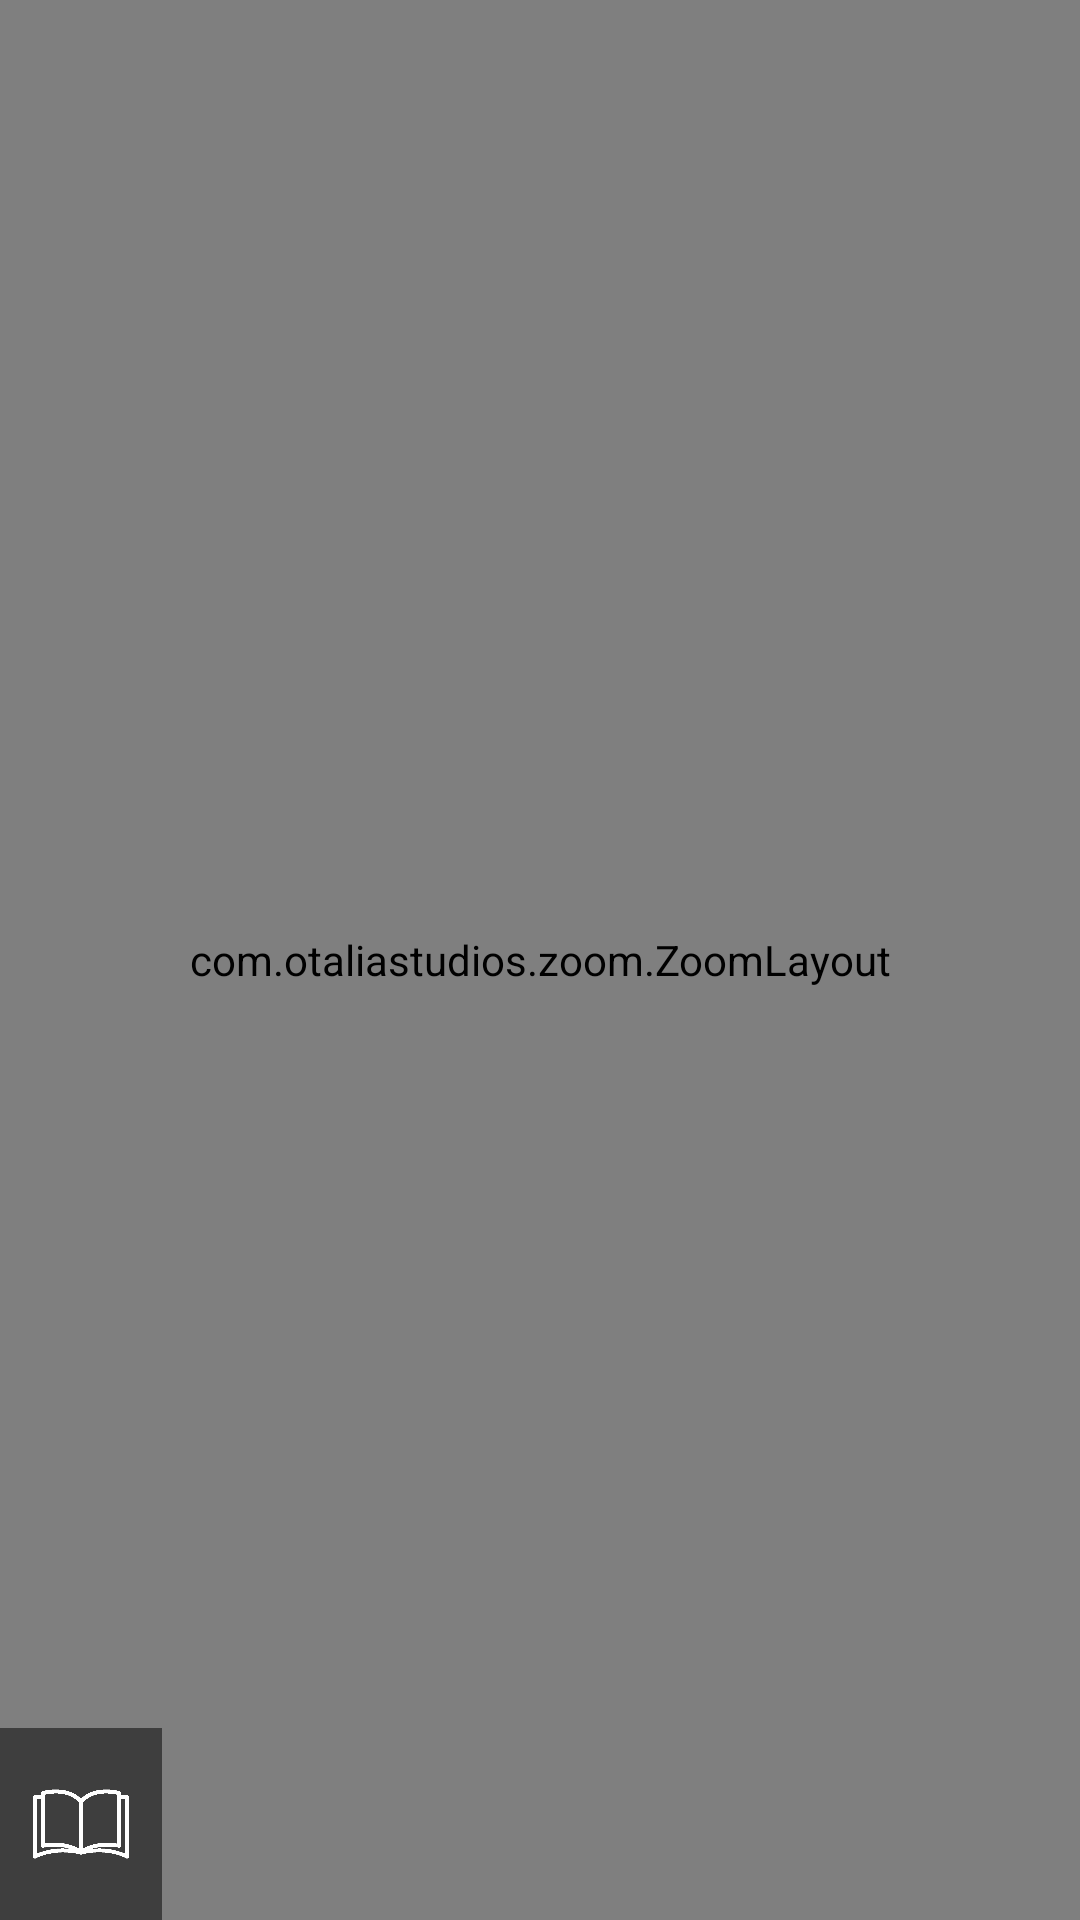

Reconstruct the res/layout file that produces this screen, plus the resources it refers to.
<!-- AndroidManifest.xml: application theme Theme.MapaBioculturalInteractivoSanDionisio -->
<!-- res/layout/activity_main.xml -->
<?xml version="1.0" encoding="utf-8"?>
<androidx.constraintlayout.widget.ConstraintLayout xmlns:android="http://schemas.android.com/apk/res/android"
    xmlns:app="http://schemas.android.com/apk/res-auto"
    xmlns:tools="http://schemas.android.com/tools"
    android:layout_width="match_parent"
    android:layout_height="match_parent"
    tools:context=".MainActivity">

    <ImageView
        android:id="@+id/imageFondo"
        android:layout_width="match_parent"
        android:layout_height="match_parent"
        android:scaleType="centerCrop"
        android:focusableInTouchMode="true"
        android:focusable="true"
        android:clickable="true">

    </ImageView>

    <androidx.constraintlayout.widget.ConstraintLayout
        android:focusableInTouchMode="true"
        android:clickable="true"
        android:id="@+id/menuControls"
        android:layout_width="0dp"
        android:layout_height="0dp"
        android:background="@drawable/bg_menu_lateral"
        android:orientation="vertical"
        app:layout_constraintHeight_percent="0.40"
        app:layout_constraintStart_toStartOf="parent"
        app:layout_constraintTop_toTopOf="parent"
        app:layout_constraintWidth_percent=".15">

        <ImageView
            android:id="@+id/btnSearch"
            android:layout_width="0dp"
            android:layout_height="0dp"
            android:background="?android:attr/selectableItemBackground"
            app:layout_constraintBottom_toTopOf="@id/btnPlusZoom"
            app:layout_constraintEnd_toEndOf="@id/menuControls"
            app:layout_constraintHeight_percent="0.25"
            app:layout_constraintStart_toStartOf="@id/menuControls"
            app:layout_constraintTop_toTopOf="@id/menuControls"
            app:layout_constraintWidth_percent="1"
            app:srcCompat="@drawable/buscar" />

        <ImageView
            android:id="@+id/btnPlusZoom"
            android:layout_width="0dp"
            android:layout_height="0dp"
            android:background="?android:attr/selectableItemBackground"
            app:layout_constraintBottom_toTopOf="@id/btnMinusZoom"
            app:layout_constraintEnd_toEndOf="@id/menuControls"
            app:layout_constraintHeight_percent="0.25"
            app:layout_constraintStart_toStartOf="@id/menuControls"
            app:layout_constraintTop_toBottomOf="@id/btnSearch"
            app:layout_constraintWidth_percent="1"
            app:srcCompat="@drawable/mas" />

        <ImageView
            android:id="@+id/btnMinusZoom"
            android:layout_width="0dp"
            android:layout_height="0dp"
            android:background="?android:attr/selectableItemBackground"
            app:layout_constraintBottom_toTopOf="@id/btnInfo"
            app:layout_constraintEnd_toEndOf="@id/menuControls"
            app:layout_constraintHeight_percent="0.25"
            app:layout_constraintStart_toStartOf="@id/menuControls"
            app:layout_constraintTop_toBottomOf="@id/btnPlusZoom"
            app:layout_constraintWidth_percent="1"
            app:srcCompat="@drawable/menos" />

        <ImageView
            android:id="@+id/btnInfo"
            android:layout_width="0dp"
            android:layout_height="0dp"
            android:background="?android:attr/selectableItemBackground"
            app:layout_constraintBottom_toBottomOf="@id/menuControls"
            app:layout_constraintEnd_toEndOf="@id/menuControls"
            app:layout_constraintHeight_percent="0.25"
            app:layout_constraintStart_toStartOf="@id/menuControls"
            app:layout_constraintTop_toBottomOf="@id/btnMinusZoom"
            app:layout_constraintWidth_percent="1"
            app:srcCompat="@drawable/leyendas" />

    </androidx.constraintlayout.widget.ConstraintLayout>

    <androidx.constraintlayout.widget.ConstraintLayout
        android:id="@+id/layoutPadreEditText"
        android:layout_width="0dp"
        android:layout_height="0dp"
        app:layout_constraintHeight_percent="0.08"
        app:layout_constraintWidth_percent="0.85"
        app:layout_constraintStart_toEndOf="@+id/menuControls"
        app:layout_constraintTop_toTopOf="parent"
        >

        <EditText
            android:id="@+id/eTxtBuscar"
            android:visibility="invisible"
            android:alpha="0.0"
            android:layout_width="match_parent"
            android:layout_height="match_parent"
            android:background="#FFFFFF"
            android:textColor="#000000">

        </EditText>

    </androidx.constraintlayout.widget.ConstraintLayout>

    <com.otaliastudios.zoom.ZoomLayout
        android:id="@+id/zoomImage"
        android:layout_width="match_parent"
        android:layout_height="match_parent"
        app:flingEnabled="true"
        app:hasClickableChildren="true"
        app:maxZoom="30"
        app:minZoom="1"
        app:overScrollHorizontal="true"
        app:overScrollVertical="true"
        app:threeFingersScrollEnabled="false"
        app:twoFingersScrollEnabled="false"
        android:focusableInTouchMode="true"
        android:clickable="true">

        <RelativeLayout
            android:id="@+id/framePadre"
            android:layout_width="wrap_content"
            android:layout_height="wrap_content"
            android:clickable="true"
            android:focusable="true"
            android:focusableInTouchMode="true">

            <ImageView
                android:id="@+id/imgMapa"
                android:layout_width="3316px"
                android:layout_height="3242px"
                android:src="@drawable/mapa"
                android:tag="mapaPrincipal">

            </ImageView>

        </RelativeLayout>

    </com.otaliastudios.zoom.ZoomLayout>

    <androidx.constraintlayout.widget.ConstraintLayout
        android:layout_width="0dp"
        android:layout_height="0dp"
        app:layout_constraintStart_toStartOf="parent"
        app:layout_constraintBottom_toBottomOf="parent"
        app:layout_constraintWidth_percent=".15"
        app:layout_constraintHeight_percent=".10"
        android:background="#82000000">

        <ImageView
            android:id="@+id/btnExtraInfo"
            android:layout_width="0dp"
            android:layout_height="0dp"
            app:layout_constraintHeight_percent="0.5"
            app:layout_constraintWidth_percent="1"
            android:background="?android:attr/selectableItemBackground"
            app:layout_constraintTop_toTopOf="parent"
            app:layout_constraintEnd_toEndOf="parent"
            app:layout_constraintStart_toStartOf="parent"
            app:layout_constraintBottom_toBottomOf="parent"
            app:srcCompat="@drawable/extra" />

    </androidx.constraintlayout.widget.ConstraintLayout>

    <androidx.constraintlayout.widget.ConstraintLayout
        android:orientation="vertical"
        android:id="@+id/sidePanel"
        android:layout_width="0dp"
        app:layout_constraintWidth_percent="0.7"
        android:layout_height="match_parent"
        app:layout_constraintTop_toTopOf="parent"
        app:layout_constraintBottom_toBottomOf="parent"
        app:layout_constraintEnd_toEndOf="parent"
        android:visibility="gone"
        >

        <LinearLayout
            android:orientation="vertical"
            android:id="@+id/containerSidePanel"
            android:layout_width="match_parent"
            android:layout_height="match_parent">



        </LinearLayout>

    </androidx.constraintlayout.widget.ConstraintLayout>

</androidx.constraintlayout.widget.ConstraintLayout>
<!-- resources referenced by this layout -->
<resources>
  <!-- drawable bg_menu_lateral (drawable-v24) -->
  <?xml version="1.0" encoding="utf-8"?>
  <shape xmlns:android="http://schemas.android.com/apk/res/android">
  
      <corners android:bottomRightRadius="25px"/>
      <solid android:color="#82000000"/>
  
  </shape>
  <!-- drawable buscar: png bitmap (drawable-nodpi, 2701 bytes) -->
  <!-- drawable extra: png bitmap (drawable-nodpi, 1449 bytes) -->
  <!-- drawable leyendas: png bitmap (drawable-nodpi, 2523 bytes) -->
  <!-- drawable mas: png bitmap (drawable-nodpi, 427 bytes) -->
  <!-- drawable menos: png bitmap (drawable-nodpi, 273 bytes) -->
  <style name="Theme.MapaBioculturalInteractivoSanDionisio" parent="Theme.MaterialComponents.DayNight.DarkActionBar">
          
          <item name="colorPrimary">@color/purple_500</item>
          <item name="colorPrimaryVariant">@color/purple_700</item>
          <item name="colorOnPrimary">@color/white</item>
          
          <item name="colorSecondary">@color/teal_200</item>
          <item name="colorSecondaryVariant">@color/teal_700</item>
          <item name="colorOnSecondary">@color/black</item>
          
          <item name="android:statusBarColor">?attr/colorPrimaryVariant</item>
          
      </style>
  <!-- not gathered from this repository: default colours our renderer supplied (Android Studio template values) -->
  <color name="purple_500">#FF6200EE</color>
  <color name="purple_700">#FF3700B3</color>
  <color name="teal_200">#FF03DAC5</color>
  <color name="teal_700">#FF018786</color>
  <color name="black">#FF000000</color>
  <color name="white">#FFFFFFFF</color>
</resources>
